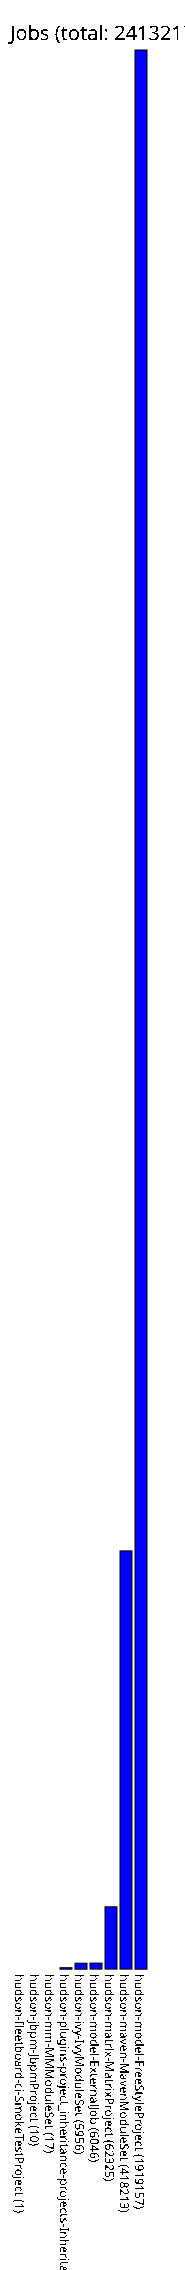

Source data for this figure (header and first rows):
hudson-fleetboard-ci-SmokeTestProject, 1
hudson-jbpm-JbpmProject, 10
hudson-mm-MMModuleSet, 17
hudson-plugins-project_inheritance-proje…, 1492
hudson-ivy-IvyModuleSet, 5956
hudson-model-ExternalJob, 6046
hudson-matrix-MatrixProject, 62325
hudson-maven-MavenModuleSet, 418213
hudson-model-FreeStyleProject, 1919157
